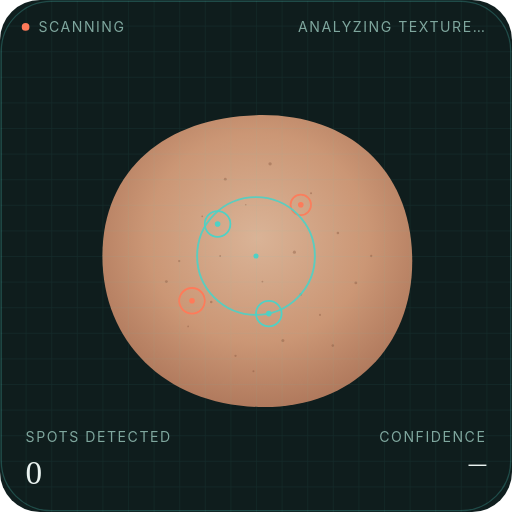
t = 0.00 s
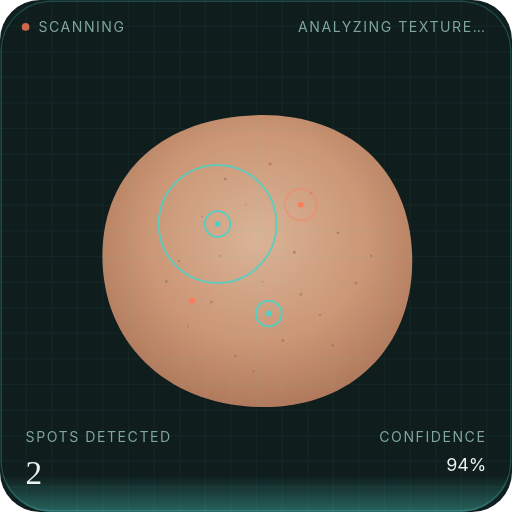
t = 1.60 s
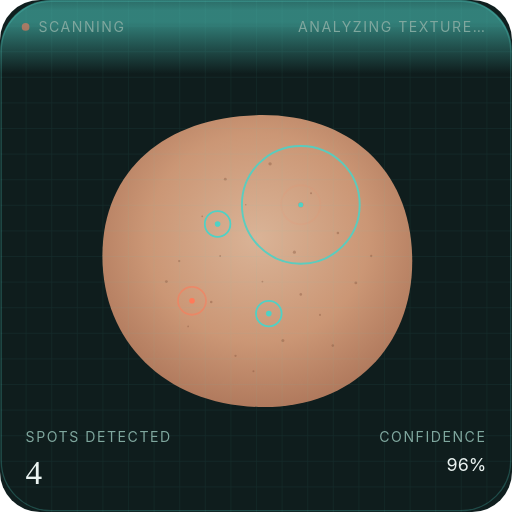
t = 3.20 s
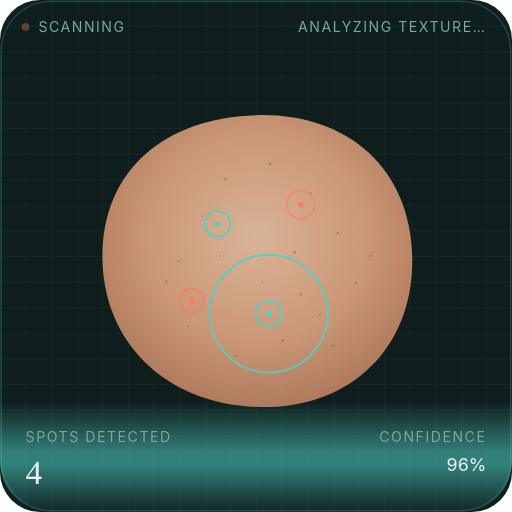
t = 4.80 s
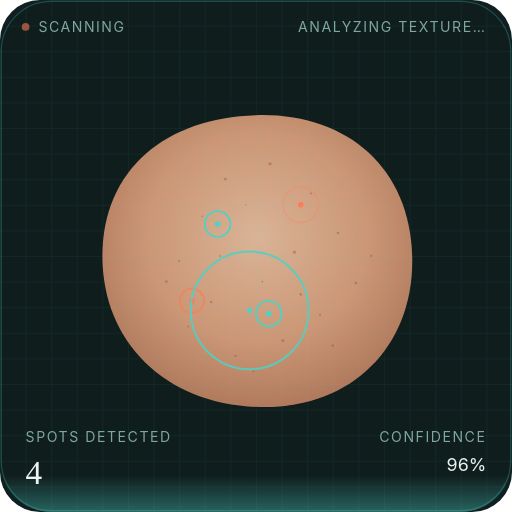
t = 5.20 s
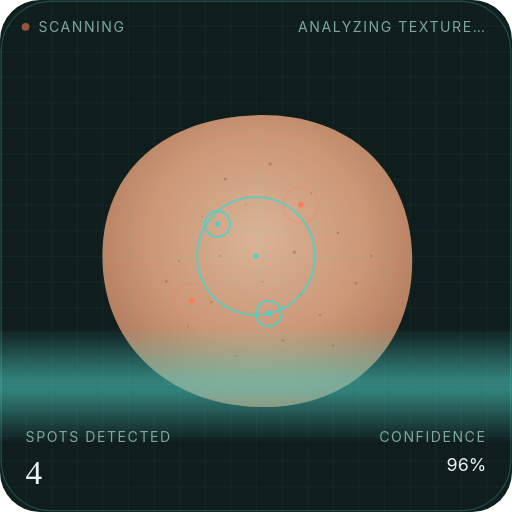
t = 8.00 s

The animated SVG that drew these frames (rendered in a browser with its animation timeline set to each time). Animation: 26 SMIL elements (animate=26); one cycle of 8.00 s, repeats indefinitely.

<svg
  viewBox="0 0 400 400"
  preserveAspectRatio="xMidYMid meet"
  xmlns="http://www.w3.org/2000/svg"
  width="100%"
  height="100%"
  style="display:block; max-width:100%; height:auto; aspect-ratio:1/1; border-radius:40px; background:#101f1f;"
>
  <defs>
    <radialGradient id="skinGrad" cx="50%" cy="42%" r="65%">
      <stop offset="0%" stop-color="#F0C4A4"/>
      <stop offset="55%" stop-color="#E0A47F"/>
      <stop offset="100%" stop-color="#B97A5C"/>
    </radialGradient>

    <linearGradient id="beamGrad" x1="0" y1="0" x2="0" y2="1">
      <stop offset="0%" stop-color="#4FD1C5" stop-opacity="0"/>
      <stop offset="45%" stop-color="#4FD1C5" stop-opacity="0.55"/>
      <stop offset="55%" stop-color="#4FD1C5" stop-opacity="0.55"/>
      <stop offset="100%" stop-color="#4FD1C5" stop-opacity="0"/>
    </linearGradient>

    <pattern id="grid" width="20" height="20" patternUnits="userSpaceOnUse">
      <path d="M 20 0 L 0 0 0 20" fill="none" stroke="rgba(79,209,197,0.08)" stroke-width="1"/>
    </pattern>

    <clipPath id="cardClip">
      <rect x="0" y="0" width="400" height="400"  rx="40"  ry="40" />
    </clipPath>
  </defs>

  <style>
    .lens-group { transform-box: fill-box; }
    .marker { transition: opacity .3s ease; }
    .marker:hover circle:first-child { stroke-width: 2.4; }
    .hud-text {
      font-family: -apple-system, BlinkMacSystemFont, 'Segoe UI', sans-serif;
      font-size: 11px;
      letter-spacing: 1.2px;
      text-transform: uppercase;
      fill: #7FA79E;
    }
    .hud-count {
      font-family: Georgia, 'Iowan Old Style', serif;
      font-size: 26px;
      fill: #EAF3F1;
    }
    .hud-value {
      font-family: -apple-system, BlinkMacSystemFont, 'Segoe UI', sans-serif;
      font-size: 14px;
      fill: #EAF3F1;
    }
  </style>

  <g clip-path="url(#cardClip)">
    <!-- base panel -->
    <rect width="400" height="400" rx="40" ry="40" fill="#0F1D1D"/>

    <!-- organic skin patch -->
    <path
      d="M 200 90
         C 270 88, 320 130, 322 200
         C 324 270, 275 320, 202 318
         C 130 316, 80 268, 80 200
         C 80 132, 130 92, 200 90 Z"
      fill="url(#skinGrad)" opacity="0.9"/>

    <!-- texture freckles -->
    <g opacity="0.35" fill="#7a4a34">
      <circle cx="176" cy="140" r="1.1"/><circle cx="243" cy="151" r="0.8"/><circle cx="211" cy="128" r="1.3"/>
      <circle cx="158" cy="169" r="0.7"/><circle cx="264" cy="182" r="1.0"/><circle cx="192" cy="160" r="0.6"/>
      <circle cx="230" cy="197" r="1.2"/><circle cx="140" cy="204" r="0.9"/><circle cx="278" cy="221" r="1.1"/>
      <circle cx="205" cy="220" r="0.7"/><circle cx="165" cy="236" r="1.0"/><circle cx="250" cy="246" r="0.8"/>
      <circle cx="221" cy="266" r="1.2"/><circle cx="184" cy="278" r="0.9"/><circle cx="147" cy="255" r="0.7"/>
      <circle cx="260" cy="270" r="1.0"/><circle cx="198" cy="290" r="0.8"/><circle cx="130" cy="220" r="1.1"/>
      <circle cx="290" cy="200" r="0.9"/><circle cx="172" cy="200" r="0.7"/><circle cx="235" cy="230" r="1.0"/>
    </g>

    <!-- lesion markers with pulsing "watch" rings -->
    <g class="marker">
      <circle cx="170" cy="175" r="10" fill="none" stroke="#4FD1C5" stroke-width="1.4"/>
      <circle cx="170" cy="175" r="2.2" fill="#4FD1C5"/>
    </g>
    <g class="marker">
      <circle cx="235" cy="160" r="10" fill="none" stroke="#FF7A59" stroke-width="1.4">
        <animate attributeName="r" values="8;16;8" dur="2.2s" repeatCount="indefinite"/>
        <animate attributeName="opacity" values="0.9;0;0.9" dur="2.2s" repeatCount="indefinite"/>
      </circle>
      <circle cx="235" cy="160" r="2.2" fill="#FF7A59"/>
    </g>
    <g class="marker">
      <circle cx="210" cy="245" r="10" fill="none" stroke="#4FD1C5" stroke-width="1.4"/>
      <circle cx="210" cy="245" r="2.2" fill="#4FD1C5"/>
    </g>
    <g class="marker">
      <circle cx="150" cy="235" r="10" fill="none" stroke="#FF7A59" stroke-width="1.4">
        <animate attributeName="r" values="8;16;8" dur="2.2s" begin="0.6s" repeatCount="indefinite"/>
        <animate attributeName="opacity" values="0.9;0;0.9" dur="2.2s" begin="0.6s" repeatCount="indefinite"/>
      </circle>
      <circle cx="150" cy="235" r="2.2" fill="#FF7A59"/>
    </g>

    <!-- grid overlay -->
    <rect width="400" height="400" rx="40" ry="40" fill="url(#grid)"/>

    <!-- moving scan beam -->
    <rect x="0" y="-90" width="400" height="90" fill="url(#beamGrad)">
      <animate attributeName="y" values="-90;400;-90" dur="3.4s" repeatCount="indefinite"/>
    </rect>

    <!-- roaming lens ring: cycles between the marker points -->
    <g class="lens-group">
      <circle r="46" fill="none" stroke="#4FD1C5" stroke-width="1.5" opacity="0.9">
        <animate attributeName="cx" values="200;170;235;210;150;200" keyTimes="0;0.2;0.4;0.6;0.8;1" dur="8s" repeatCount="indefinite"/>
        <animate attributeName="cy" values="200;175;160;245;235;200" keyTimes="0;0.2;0.4;0.6;0.8;1" dur="8s" repeatCount="indefinite"/>
      </circle>
      <circle r="2" fill="#4FD1C5">
        <animate attributeName="cx" values="200;170;235;210;150;200" keyTimes="0;0.2;0.4;0.6;0.8;1" dur="8s" repeatCount="indefinite"/>
        <animate attributeName="cy" values="200;175;160;245;235;200" keyTimes="0;0.2;0.4;0.6;0.8;1" dur="8s" repeatCount="indefinite"/>
      </circle>
    </g>

    <!-- outer border -->
    <rect x="1" y="1" width="398" height="398" rx="39" ry="39" fill="none" stroke="rgba(79,209,197,0.25)" stroke-width="1"/>

    <!-- ===== HUD text, baked into the SVG ===== -->

    <!-- top-left: "Scanning" with blinking red dot -->
    <g>
      <circle cx="20" cy="21" r="3" fill="#FF7A59">
        <animate attributeName="opacity" values="1;0.25;1" dur="1.4s" repeatCount="indefinite"/>
      </circle>
      <text x="30" y="25" class="hud-text" fill="#FF7A59">Scanning</text>
    </g>

    <!-- top-right: "Analyzing texture…" -->
    <text x="380" y="25" text-anchor="end" class="hud-text">Analyzing texture&#8230;</text>

    <!-- bottom-left: "Spots detected" label + live count -->
    <text x="20" y="345" class="hud-text">Spots detected</text>
    <g>
      <text x="20" y="378" class="hud-count" opacity="1">0
        <animate attributeName="opacity" begin="0.9s" dur="0.01s" fill="freeze" to="0"/>
      </text>
      <text x="20" y="378" class="hud-count" opacity="0">1
        <animate attributeName="opacity" begin="0.9s" dur="0.01s" fill="freeze" to="1"/>
        <animate attributeName="opacity" begin="1.55s" dur="0.01s" fill="freeze" to="0"/>
      </text>
      <text x="20" y="378" class="hud-count" opacity="0">2
        <animate attributeName="opacity" begin="1.55s" dur="0.01s" fill="freeze" to="1"/>
        <animate attributeName="opacity" begin="2.2s" dur="0.01s" fill="freeze" to="0"/>
      </text>
      <text x="20" y="378" class="hud-count" opacity="0">3
        <animate attributeName="opacity" begin="2.2s" dur="0.01s" fill="freeze" to="1"/>
        <animate attributeName="opacity" begin="2.85s" dur="0.01s" fill="freeze" to="0"/>
      </text>
      <text x="20" y="378" class="hud-count" opacity="0">4
        <animate attributeName="opacity" begin="2.85s" dur="0.01s" fill="freeze" to="1"/>
      </text>
    </g>

    <!-- bottom-right: "Confidence" label + live value -->
    <text x="380" y="345" text-anchor="end" class="hud-text">Confidence</text>
    <g text-anchor="end">
      <text x="380" y="368" class="hud-value" opacity="1">&#8212;
        <animate attributeName="opacity" begin="0.9s" dur="0.01s" fill="freeze" to="0"/>
      </text>
      <text x="380" y="368" class="hud-value" opacity="0">93%
        <animate attributeName="opacity" begin="0.9s" dur="0.01s" fill="freeze" to="1"/>
        <animate attributeName="opacity" begin="1.55s" dur="0.01s" fill="freeze" to="0"/>
      </text>
      <text x="380" y="368" class="hud-value" opacity="0">94%
        <animate attributeName="opacity" begin="1.55s" dur="0.01s" fill="freeze" to="1"/>
        <animate attributeName="opacity" begin="2.2s" dur="0.01s" fill="freeze" to="0"/>
      </text>
      <text x="380" y="368" class="hud-value" opacity="0">95%
        <animate attributeName="opacity" begin="2.2s" dur="0.01s" fill="freeze" to="1"/>
        <animate attributeName="opacity" begin="2.85s" dur="0.01s" fill="freeze" to="0"/>
      </text>
      <text x="380" y="368" class="hud-value" opacity="0">96%
        <animate attributeName="opacity" begin="2.85s" dur="0.01s" fill="freeze" to="1"/>
      </text>
    </g>
  </g>
</svg>
